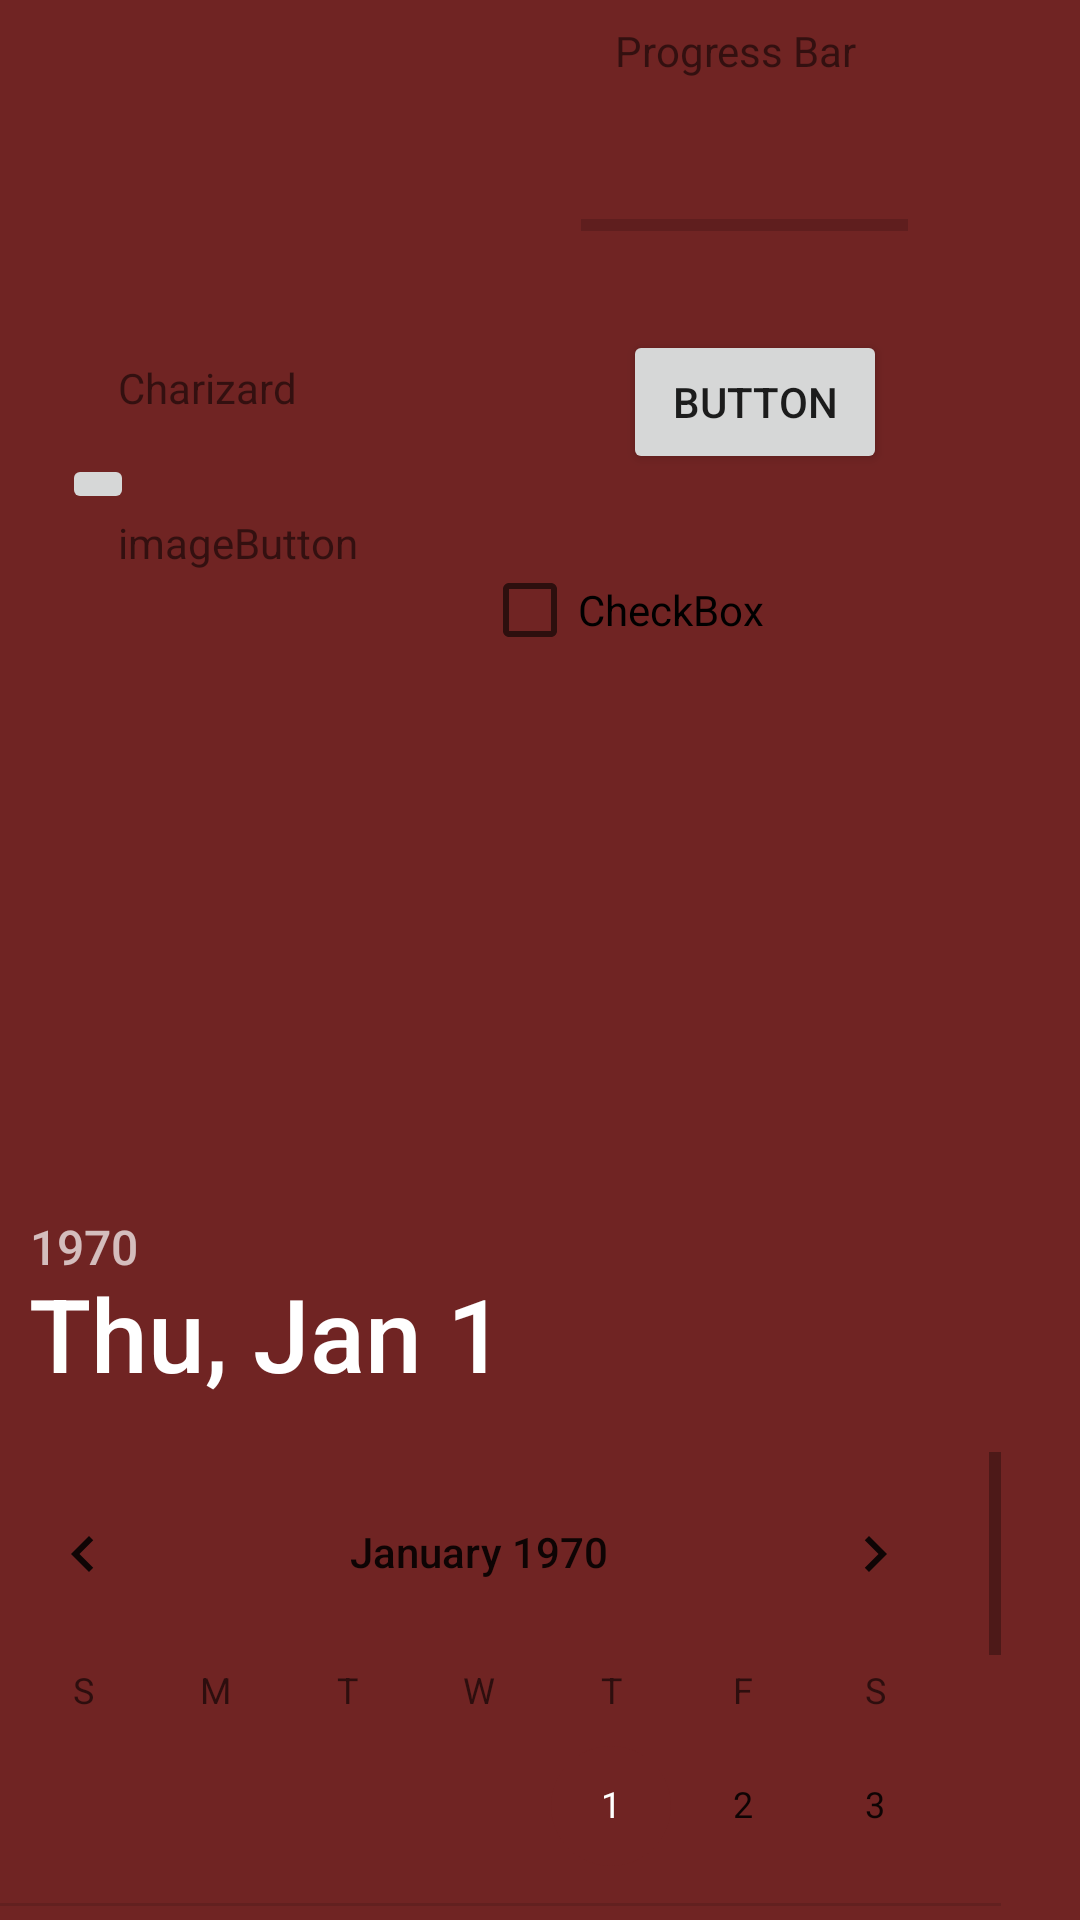

Layout XML and referenced resources for this Android screen:
<!-- AndroidManifest.xml: application theme Theme.Complementar -->
<!-- res/layout/aula41.xml -->
<?xml version="1.0" encoding="utf-8"?>
<androidx.constraintlayout.widget.ConstraintLayout xmlns:android="http://schemas.android.com/apk/res/android"
    xmlns:app="http://schemas.android.com/apk/res-auto"
    xmlns:tools="http://schemas.android.com/tools"
    android:layout_width="match_parent"
    android:layout_height="match_parent"
    tools:context=".MainActivity">

    <ImageView
        android:id="@+id/imageView"
        android:layout_width="114dp"
        android:layout_height="108dp"
        app:layout_constraintBottom_toBottomOf="parent"
        app:layout_constraintEnd_toEndOf="parent"
        app:layout_constraintHorizontal_bias="0.058"
        app:layout_constraintStart_toStartOf="parent"
        app:layout_constraintTop_toTopOf="parent"
        app:layout_constraintVertical_bias="0.0"
        app:srcCompat="@drawable/chari" />

    <TextView
        android:id="@+id/textView2"
        android:layout_width="wrap_content"
        android:layout_height="wrap_content"
        android:text="Charizard"
        app:layout_constraintBottom_toBottomOf="parent"
        app:layout_constraintEnd_toEndOf="parent"
        app:layout_constraintHorizontal_bias="0.131"
        app:layout_constraintStart_toStartOf="parent"
        app:layout_constraintTop_toBottomOf="@+id/imageView"
        app:layout_constraintVertical_bias="0.023" />

    <ProgressBar
        android:id="@+id/progressBar2"
        style="?android:attr/progressBarStyleHorizontal"
        android:layout_width="109dp"
        android:layout_height="30dp"
        android:layout_marginTop="60dp"
        app:layout_constraintBottom_toBottomOf="parent"
        app:layout_constraintEnd_toEndOf="parent"
        app:layout_constraintHorizontal_bias="0.533"
        app:layout_constraintStart_toEndOf="@+id/imageView"
        app:layout_constraintTop_toTopOf="parent"
        app:layout_constraintVertical_bias="0.0" />

    <TextView
        android:id="@+id/textView3"
        android:layout_width="wrap_content"
        android:layout_height="wrap_content"
        android:text="Progress Bar"
        app:layout_constraintBottom_toBottomOf="parent"
        app:layout_constraintEnd_toEndOf="parent"
        app:layout_constraintHorizontal_bias="0.734"
        app:layout_constraintStart_toStartOf="parent"
        app:layout_constraintTop_toTopOf="parent"
        app:layout_constraintVertical_bias="0.012" />

    <Button
        android:id="@+id/button"
        android:layout_width="wrap_content"
        android:layout_height="wrap_content"
        android:layout_marginTop="33dp"
        android:text="Button"
        app:layout_constraintBottom_toBottomOf="parent"
        app:layout_constraintEnd_toEndOf="parent"
        app:layout_constraintHorizontal_bias="0.764"
        app:layout_constraintStart_toStartOf="parent"
        app:layout_constraintTop_toTopOf="parent"
        app:layout_constraintVertical_bias="0.138" />

    <ImageButton
        android:id="@+id/imageButton2"
        android:layout_width="wrap_content"
        android:layout_height="wrap_content"
        android:layout_marginTop="123dp"
        app:layout_constraintBottom_toBottomOf="parent"
        app:layout_constraintEnd_toEndOf="parent"
        app:layout_constraintHorizontal_bias="0.062"
        app:layout_constraintStart_toStartOf="parent"
        app:layout_constraintTop_toTopOf="parent"
        app:layout_constraintVertical_bias="0.057"
        app:srcCompat="@drawable/ic_launcher_foreground" />

    <CheckBox
        android:id="@+id/checkBox"
        android:layout_width="wrap_content"
        android:layout_height="wrap_content"
        android:text="CheckBox"
        app:layout_constraintBottom_toBottomOf="parent"
        app:layout_constraintEnd_toEndOf="parent"
        app:layout_constraintHorizontal_bias="0.524"
        app:layout_constraintStart_toEndOf="@+id/imageButton2"
        app:layout_constraintTop_toTopOf="parent"
        app:layout_constraintVertical_bias="0.303" />

    <DatePicker
        android:id="@+id/datePicker"
        android:layout_width="388dp"
        android:layout_height="245dp"
        android:datePickerMode="calendar"
        app:layout_constraintBottom_toBottomOf="parent"
        app:layout_constraintEnd_toEndOf="parent"
        app:layout_constraintHorizontal_bias="0.524"
        app:layout_constraintStart_toStartOf="parent"
        app:layout_constraintTop_toTopOf="parent"
        app:layout_constraintVertical_bias="0.988" />

    <TextView
        android:id="@+id/textView4"
        android:layout_width="wrap_content"
        android:layout_height="wrap_content"
        android:text="imageButton"
        app:layout_constraintBottom_toBottomOf="parent"
        app:layout_constraintEnd_toEndOf="parent"
        app:layout_constraintHorizontal_bias="0.14"
        app:layout_constraintStart_toStartOf="parent"
        app:layout_constraintTop_toBottomOf="@+id/imageButton2"
        app:layout_constraintVertical_bias="0.0" />


</androidx.constraintlayout.widget.ConstraintLayout>
<!-- resources referenced by this layout -->
<resources>
  <style name="Theme.Complementar" parent="Base.Theme.Complementar">
  
      </style>
  <style name="Base.Theme.Complementar" parent="Theme.MaterialComponents.DayNight.DarkActionBar">
  
          
          <item name="colorPrimary">@color/primary</item>
          <item name="colorPrimaryVariant">@color/primaryVariant</item>
          <item name="colorOnPrimary">@color/white</item>
          
          <item name="colorSecondary">@color/secondary</item>
          <item name="colorSecondaryVariant">@color/secondaryVariant</item>
          <item name="colorOnSecondary">@color/black</item>
          
          <item name="android:statusBarColor">?attr/colorPrimaryVariant</item>
          
          <item name="android:background">?attr/colorSecondary</item>
      </style>
  <color name="primary">#F01E1A</color>
  <color name="primaryVariant">#F26663</color>
  <color name="white">#FFFFFFFF</color>
  <color name="secondary">#702423</color>
  <color name="secondaryVariant">#C21815</color>
  <color name="black">#FF000000</color>
</resources>
